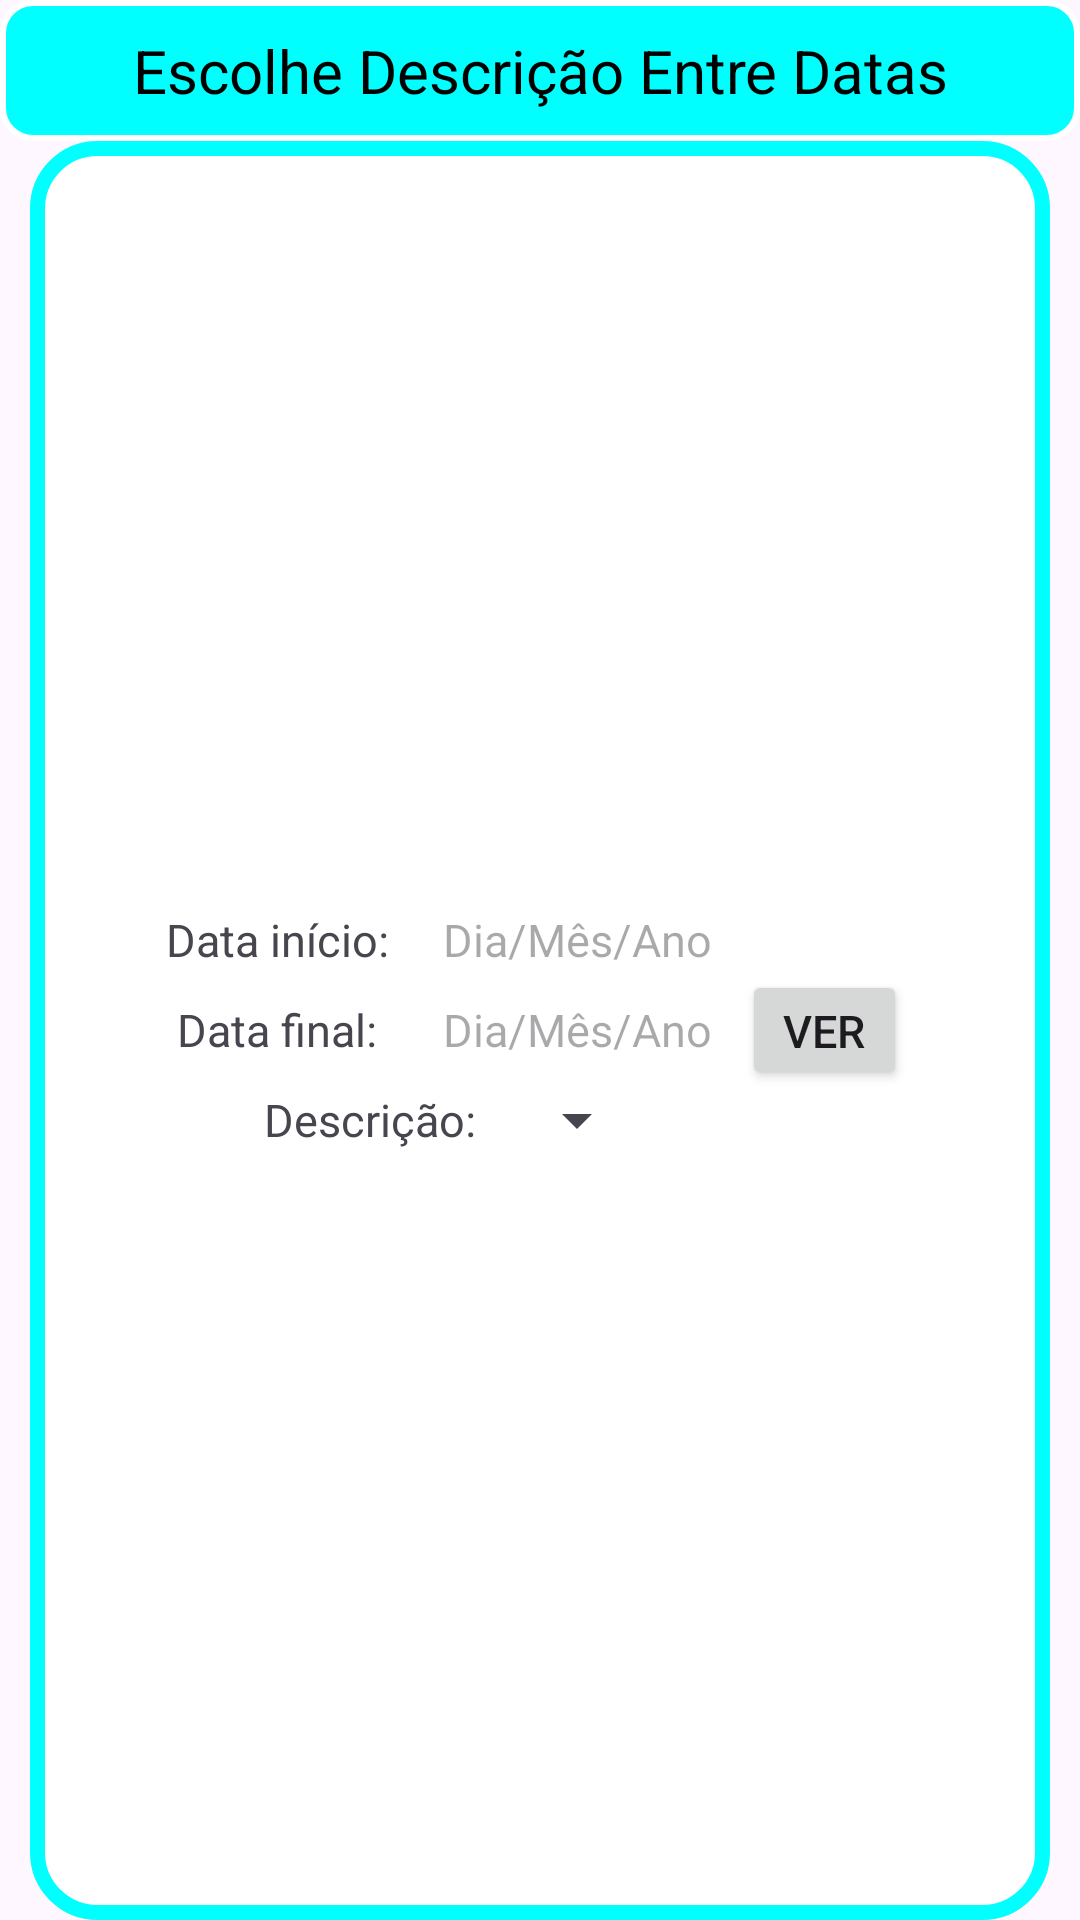

This screen was rendered from an Android layout file. Write that file and the resources it references.
<!-- AndroidManifest.xml: application theme Theme.Controle_de_vendas -->
<!-- res/layout/layoutdescricaoentredatas.xml -->
<?xml version="1.0" encoding="utf-8"?>
<androidx.appcompat.widget.LinearLayoutCompat xmlns:android="http://schemas.android.com/apk/res/android"
    android:layout_width="wrap_content"
    android:layout_gravity="center"
    android:orientation="vertical"
    android:layout_height="wrap_content">
    <TextView
        android:layout_width="match_parent"
        android:layout_height="wrap_content"
        android:background="@drawable/styletextview"
        android:gravity="center"
        android:padding="10dp"
        android:text="Escolhe Descrição Entre Datas"
        android:textColor="@color/black"
        android:textSize="20sp"></TextView>
    <androidx.appcompat.widget.LinearLayoutCompat
        android:layout_width="match_parent"
        android:gravity="center"
        android:layout_marginLeft="10dp"
        android:layout_marginRight="10dp"
        android:id="@+id/entredatas_e_Produto"
        android:orientation="horizontal" android:background="@drawable/styleview"
        android:layout_height="match_parent">
        <androidx.appcompat.widget.LinearLayoutCompat
            android:layout_width="wrap_content"
            android:orientation="vertical"
            android:layout_gravity="center"
            android:layout_height="wrap_content">
            <androidx.appcompat.widget.LinearLayoutCompat
                android:layout_width="wrap_content"
                android:layout_height="match_parent"
                android:layout_gravity="center"
                android:orientation="horizontal">
                <TextView
                    android:layout_width="90dp"
                    android:text="Data início:"
                    android:gravity="center"
                    android:textSize="15sp"
                    android:layout_height="30dp">
                </TextView>
                <TextView
                    android:id="@+id/editDataComecodespesa"
                    android:layout_width="110dp"
                    android:gravity="center"
                    android:textSize="15sp"
                    android:hint="Dia/Mês/Ano"
                    android:layout_height="30dp">
                </TextView>
            </androidx.appcompat.widget.LinearLayoutCompat>
            <androidx.appcompat.widget.LinearLayoutCompat
                android:layout_width="wrap_content"
                android:layout_height="match_parent"
                android:layout_gravity="center"
                android:orientation="horizontal">
                <TextView
                    android:layout_width="90dp"
                    android:text="Data final:"
                    android:textSize="15sp"
                    android:gravity="center"
                    android:layout_height="30dp">
                </TextView>
                <TextView
                    android:id="@+id/editDataTerminiodespesas"
                    android:layout_width="110dp"
                    android:gravity="center"
                    android:textSize="15sp"
                    android:hint="Dia/Mês/Ano"
                    android:layout_height="30dp">
                </TextView>
            </androidx.appcompat.widget.LinearLayoutCompat>
            <androidx.appcompat.widget.LinearLayoutCompat
                android:layout_width="wrap_content"
                android:layout_height="match_parent"
                android:layout_gravity="center"
                android:orientation="horizontal">
                <TextView
                    android:layout_width="90dp"
                    android:text="Descrição:"
                    android:textSize="15sp"
                    android:gravity="center"
                    android:layout_height="30dp">
                </TextView>
                <Spinner
                    android:layout_width="wrap_content"
                    android:layout_gravity="center"
                    android:id="@+id/descricaoescolhida"
                    android:layout_height="30dp"></Spinner>
            </androidx.appcompat.widget.LinearLayoutCompat>
        </androidx.appcompat.widget.LinearLayoutCompat>
        <androidx.appcompat.widget.AppCompatButton
            android:layout_width="55dp"
            android:text="Ver"
            android:textSize="15sp"
            android:layout_marginRight="10dp"
            android:layout_gravity="center"
            android:id="@+id/botaoDescricaoEntreDatas"
            android:layout_height="40dp">
        </androidx.appcompat.widget.AppCompatButton>
    </androidx.appcompat.widget.LinearLayoutCompat>
</androidx.appcompat.widget.LinearLayoutCompat>
<!-- resources referenced by this layout -->
<resources>
  <color name="black">#FF000000</color>
  <!-- drawable styletextview (drawable) -->
  <?xml version="1.0" encoding="utf-8"?>
  <shape xmlns:android="http://schemas.android.com/apk/res/android">
      <corners android:radius="10dp"/>
      <solid android:color="@color/cor_Cyan"/>
      <stroke android:color="@color/white" android:width="2dp"/>
  </shape>
  <!-- drawable styleview (drawable) -->
  <?xml version="1.0" encoding="utf-8"?>
  <shape xmlns:android="http://schemas.android.com/apk/res/android">
      <corners android:radius="20dp"/>
      <solid android:color="@color/white"/>
      <stroke android:color="@color/cor_Cyan" android:width="5dp"/>
  </shape>
  <style name="Theme.Controle_de_vendas" parent="Base.Theme.Controle_de_vendas" />
  <color name="cor_Cyan">#00FFFF</color>
  <color name="white">#FFFFFFFF</color>
  <style name="Base.Theme.Controle_de_vendas" parent="Theme.Material3.DayNight.NoActionBar">
          
          
      </style>
</resources>
